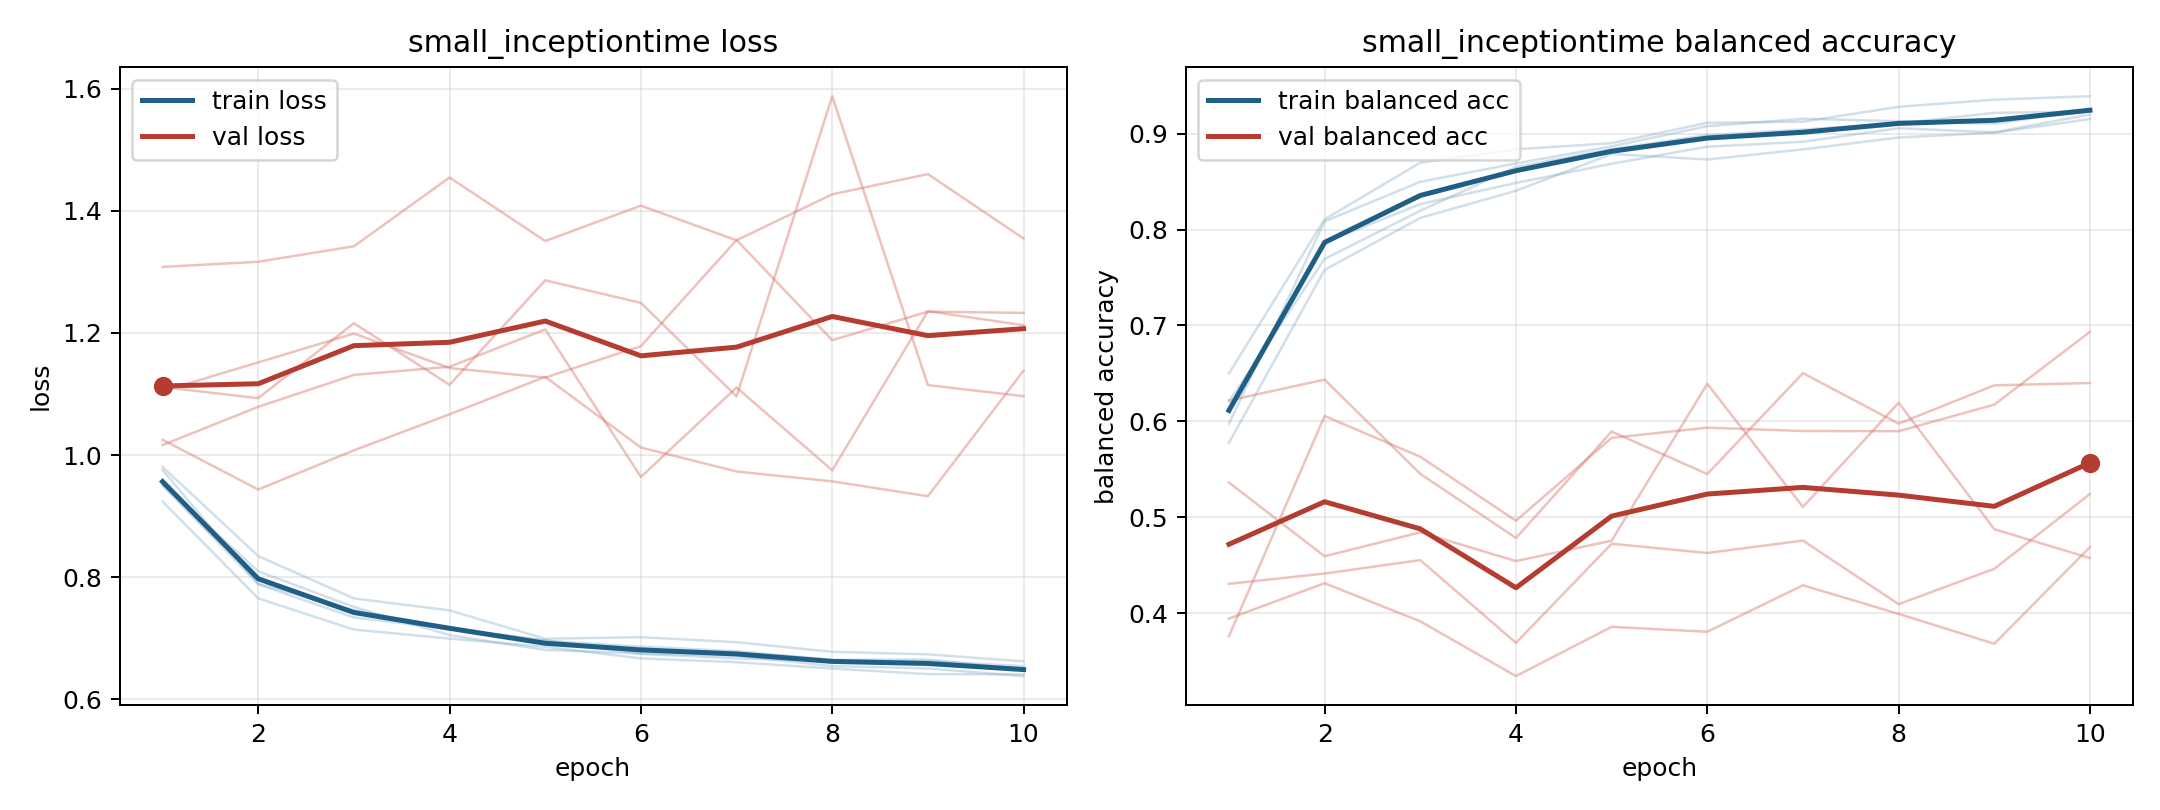

The file beside this chart, header and first rows:
model, fold, epoch, train_loss, train_balanced_accuracy, val_loss, val_balanced_accuracy
small_inceptiontime, 1, 1, 0.924, 0.6502, 1.308, 0.3946
small_inceptiontime, 1, 2, 0.7651, 0.8107, 1.317, 0.4315
small_inceptiontime, 1, 3, 0.714, 0.8696, 1.342, 0.3918
small_inceptiontime, 1, 4, 0.6992, 0.8835, 1.455, 0.3347
small_inceptiontime, 1, 5, 0.686, 0.89, 1.351, 0.386
small_inceptiontime, 1, 6, 0.6668, 0.9112, 1.409, 0.3809
small_inceptiontime, 1, 7, 0.6606, 0.9124, 1.352, 0.4293
small_inceptiontime, 1, 8, 0.6502, 0.9279, 1.427, 0.3995
small_inceptiontime, 1, 9, 0.641, 0.9353, 1.46, 0.3684
small_inceptiontime, 1, 10, 0.6405, 0.9389, 1.355, 0.4691
small_inceptiontime, 2, 1, 0.9497, 0.6112, 1.105, 0.3764
small_inceptiontime, 2, 2, 0.7891, 0.7864, 1.152, 0.6057
small_inceptiontime, 2, 3, 0.7459, 0.8265, 1.199, 0.5633
small_inceptiontime, 2, 4, 0.7159, 0.8485, 1.143, 0.4966
small_inceptiontime, 2, 5, 0.6959, 0.8685, 1.127, 0.5829
small_inceptiontime, 2, 6, 0.6862, 0.8863, 1.178, 0.5936
small_inceptiontime, 2, 7, 0.6786, 0.8914, 1.352, 0.5901
small_inceptiontime, 2, 8, 0.6644, 0.9055, 1.188, 0.5899
small_inceptiontime, 2, 9, 0.665, 0.9012, 1.235, 0.6176
small_inceptiontime, 2, 10, 0.6483, 0.9199, 1.233, 0.6934
small_inceptiontime, 3, 1, 0.9757, 0.5976, 1.016, 0.5364
small_inceptiontime, 3, 2, 0.7882, 0.8085, 1.079, 0.4596
small_inceptiontime, 3, 3, 0.734, 0.8497, 1.131, 0.4845
small_inceptiontime, 3, 4, 0.7151, 0.8688, 1.145, 0.4545
small_inceptiontime, 3, 5, 0.6965, 0.8866, 1.206, 0.4758
small_inceptiontime, 3, 6, 0.6742, 0.9076, 0.9641, 0.6393
small_inceptiontime, 3, 7, 0.6668, 0.9154, 1.111, 0.511
small_inceptiontime, 3, 8, 0.663, 0.9129, 0.975, 0.6196
small_inceptiontime, 3, 9, 0.6624, 0.9102, 1.236, 0.4878
small_inceptiontime, 3, 10, 0.654, 0.9246, 1.213, 0.4577
small_inceptiontime, 4, 1, 0.9804, 0.5778, 1.025, 0.6219
small_inceptiontime, 4, 2, 0.8344, 0.758, 0.9434, 0.6436
small_inceptiontime, 4, 3, 0.7651, 0.8121, 1.008, 0.5454
small_inceptiontime, 4, 4, 0.7455, 0.8403, 1.067, 0.4786
small_inceptiontime, 4, 5, 0.699, 0.8787, 1.128, 0.5895
small_inceptiontime, 4, 6, 0.7016, 0.8729, 1.012, 0.5452
small_inceptiontime, 4, 7, 0.6933, 0.8834, 0.973, 0.6504
small_inceptiontime, 4, 8, 0.6776, 0.8959, 0.9569, 0.5977
small_inceptiontime, 4, 9, 0.6735, 0.9009, 0.9325, 0.6376
small_inceptiontime, 4, 10, 0.662, 0.9151, 1.138, 0.6401
small_inceptiontime, 5, 1, 0.952, 0.6208, 1.111, 0.4309
small_inceptiontime, 5, 2, 0.8094, 0.7693, 1.093, 0.4416
small_inceptiontime, 5, 3, 0.7512, 0.8195, 1.216, 0.4556
small_inceptiontime, 5, 4, 0.705, 0.8652, 1.115, 0.3693
small_inceptiontime, 5, 5, 0.6807, 0.8837, 1.286, 0.4726
small_inceptiontime, 5, 6, 0.6751, 0.8984, 1.249, 0.463
small_inceptiontime, 5, 7, 0.6712, 0.9041, 1.096, 0.4759
small_inceptiontime, 5, 8, 0.6542, 0.9105, 1.588, 0.4097
small_inceptiontime, 5, 9, 0.6504, 0.9215, 1.115, 0.4465
small_inceptiontime, 5, 10, 0.6378, 0.923, 1.096, 0.5245
